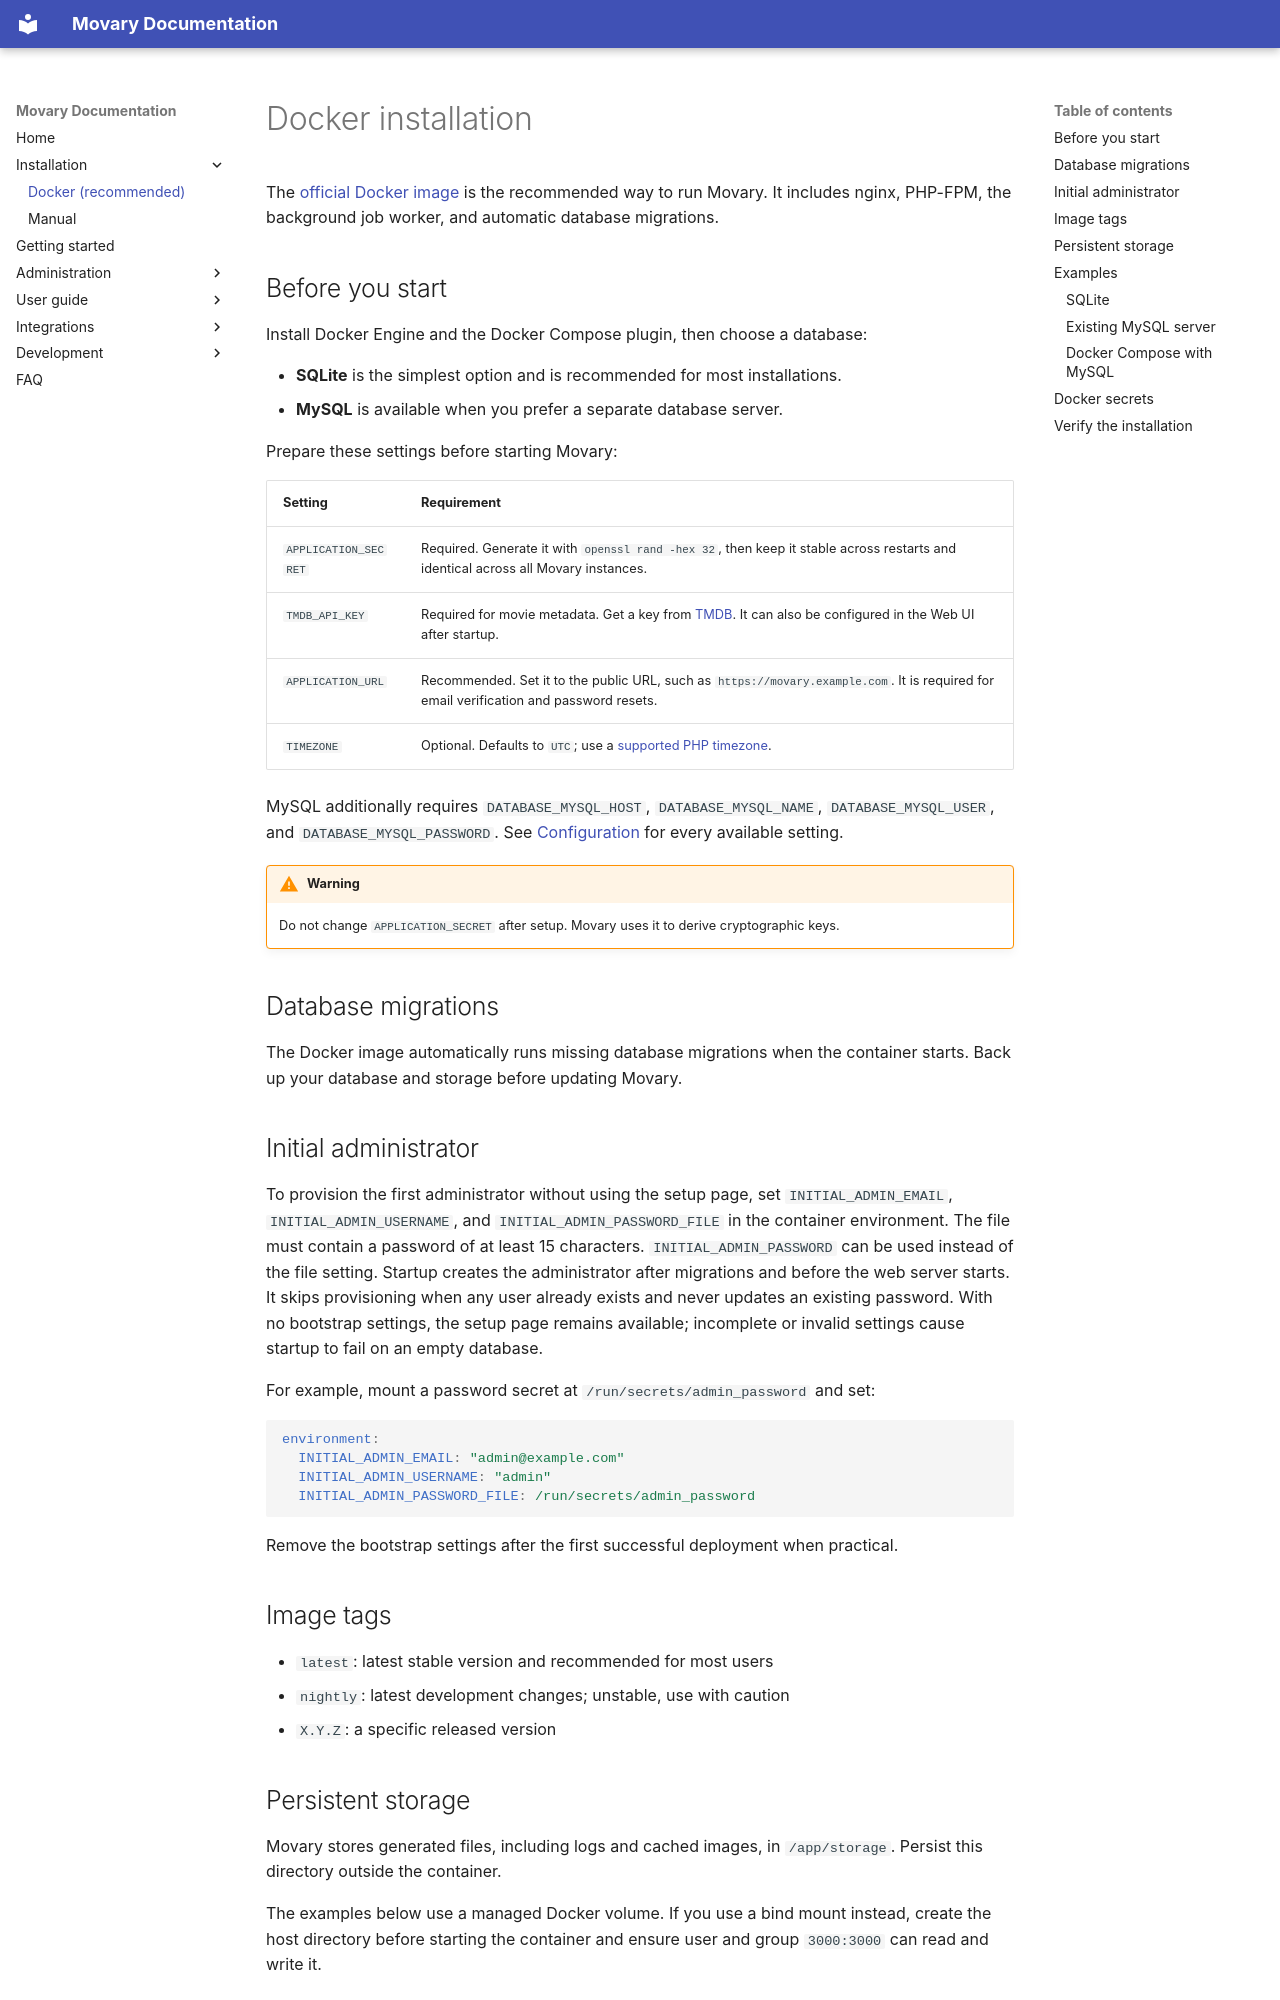

repository: leepeuker/movary · page: install/docker/index.html · generator: mkdocs

# Docker installation

The [official Docker image](https://hub.docker.com/r/leepeuker/movary) is the recommended way to run Movary. It includes nginx, PHP-FPM, the background job worker, and automatic database migrations.

## Before you start

Install Docker Engine and the Docker Compose plugin, then choose a database:

- **SQLite** is the simplest option and is recommended for most installations.
- **MySQL** is available when you prefer a separate database server.

Prepare these settings before starting Movary:

| Setting | Requirement |
|:--------|:------------|
| `APPLICATION_SECRET` | Required. Generate it with `openssl rand -hex 32`, then keep it stable across restarts and identical across all Movary instances. |
| `TMDB_API_KEY` | Required for movie metadata. Get a key from [TMDB](https://www.themoviedb.org/settings/api). It can also be configured in the Web UI after startup. |
| `APPLICATION_URL` | Recommended. Set it to the public URL, such as `https://movary.example.com`. It is required for email verification and password resets. |
| `TIMEZONE` | Optional. Defaults to `UTC`; use a [supported PHP timezone](https://www.php.net/manual/en/timezones.php). |

MySQL additionally requires `DATABASE_MYSQL_HOST`, `DATABASE_MYSQL_NAME`, `DATABASE_MYSQL_USER`, and `DATABASE_MYSQL_PASSWORD`. See [Configuration](../configuration.md) for every available setting.

!!! warning

    Do not change `APPLICATION_SECRET` after setup. Movary uses it to derive cryptographic keys.

## Database migrations

The Docker image automatically runs missing database migrations when the container starts. Back up your database and storage before updating Movary.

## Initial administrator

To provision the first administrator without using the setup page, set `INITIAL_ADMIN_EMAIL`, `INITIAL_ADMIN_USERNAME`, and `INITIAL_ADMIN_PASSWORD_FILE` in the container environment. The file must contain a password of at least 15 characters. `INITIAL_ADMIN_PASSWORD` can be used instead of the file setting. Startup creates the administrator after migrations and before the web server starts. It skips provisioning when any user already exists and never updates an existing password. With no bootstrap settings, the setup page remains available; incomplete or invalid settings cause startup to fail on an empty database.

For example, mount a password secret at `/run/secrets/admin_password` and set:

```yaml
environment:
  INITIAL_ADMIN_EMAIL: "admin@example.com"
  INITIAL_ADMIN_USERNAME: "admin"
  INITIAL_ADMIN_PASSWORD_FILE: /run/secrets/admin_password
```

Remove the bootstrap settings after the first successful deployment when practical.
